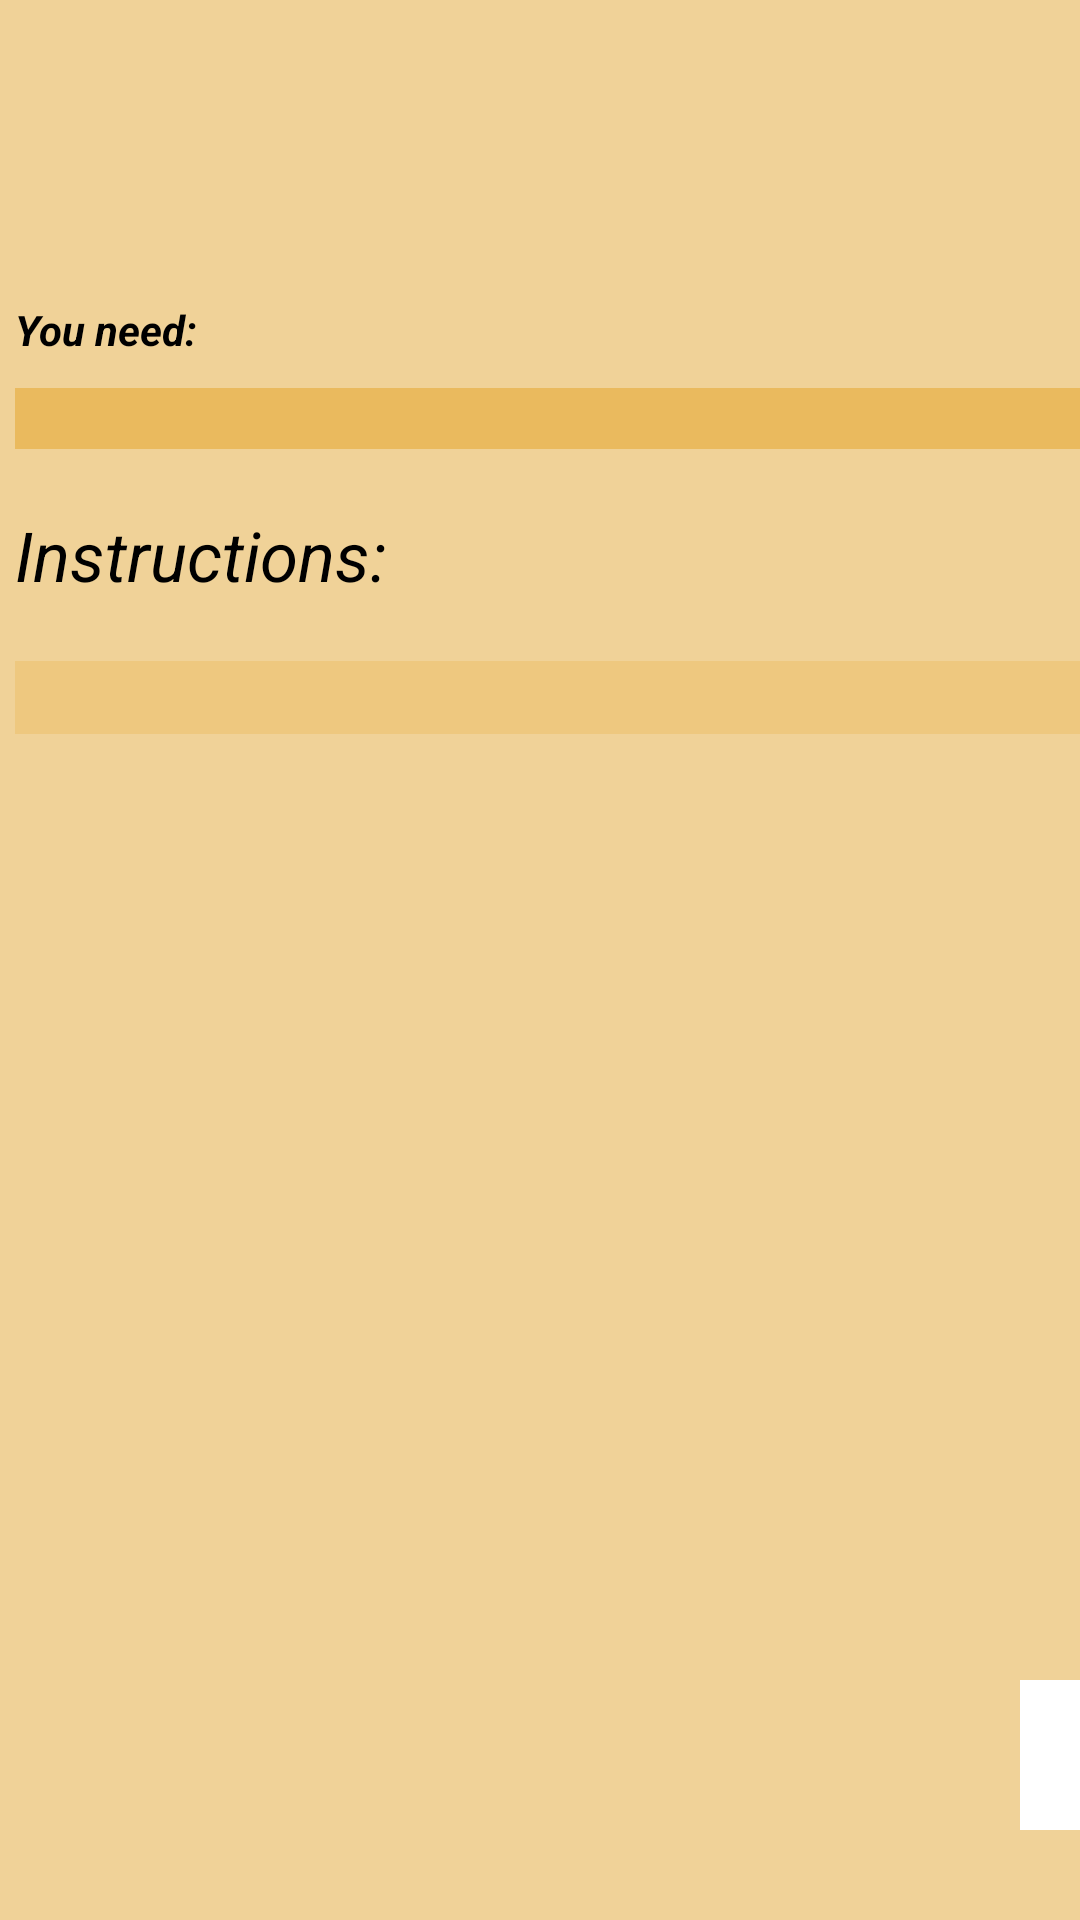

Layout XML and referenced resources for this Android screen:
<!-- AndroidManifest.xml: application theme AppTheme -->
<!-- res/layout/recipe_detail.xml -->
<?xml version="1.0" encoding="utf-8"?>
<androidx.constraintlayout.widget.ConstraintLayout xmlns:android="http://schemas.android.com/apk/res/android"
    xmlns:app="http://schemas.android.com/apk/res-auto"
    xmlns:tools="http://schemas.android.com/tools"
    android:layout_width="match_parent"
    android:layout_height="match_parent"
    android:background="@color/CarviewYello">

    <ScrollView
        android:id="@+id/recipe_detail_ingredientList_scrollview"
        android:layout_width="match_parent"
        android:layout_height="match_parent"
        android:clickable="false"
        android:focusable="false">

        <LinearLayout
            android:layout_width="match_parent"
            android:layout_height="wrap_content"
            android:orientation="vertical">

            <TextView
                android:id="@+id/recipe_detail_title"
                android:layout_width="match_parent"
                android:layout_height="wrap_content"
                android:layout_marginTop="10dp"
                android:layout_marginBottom="50dp"
                android:gravity="center_horizontal"
                android:outlineAmbientShadowColor="@color/black"
                android:shadowColor="@color/black"
                android:shadowDx="10"
                android:shadowDy="10"
                android:shadowRadius="@android:integer/config_longAnimTime"
                android:textColor="@android:color/white"
                android:textSize="30sp"
                android:textStyle="bold|italic"
                tools:text="recipe for your breakfast" />

            <TextView
                android:id="@+id/recipe_detail_ingredientList_title"
                android:layout_width="match_parent"
                android:layout_height="match_parent"
                android:layout_marginStart="5dp"
                android:layout_marginLeft="5dp"
                android:layout_marginBottom="10dp"
                android:background="#00FFFFFF"
                android:text="You need:"
                android:textColor="@color/black"
                android:textStyle="italic|bold" />

            <TextView
                android:id="@+id/recipe_detail_ingredientList"
                android:layout_width="match_parent"
                android:layout_height="match_parent"
                android:layout_marginStart="5dp"
                android:layout_marginLeft="5dp"
                android:background="@color/CarviewYello"
                android:textColor="@color/black"
                android:textSize="15sp"
                android:textStyle="italic"
                tools:text="@tools:sample/lorem/random" />

            <TextView
                android:id="@+id/recipe_detail_description_title"
                android:layout_width="match_parent"
                android:layout_height="match_parent"
                android:layout_marginStart="5dp"
                android:layout_marginLeft="5dp"
                android:layout_marginTop="20dp"
                android:text="Instructions: "
                android:textColor="@android:color/black"
                android:textSize="23sp"
                android:textStyle="italic" />

            <TextView
                android:id="@+id/recipe_detail_description"
                android:layout_width="match_parent"
                android:layout_height="match_parent"
                android:layout_marginStart="5dp"
                android:layout_marginLeft="5dp"
                android:layout_marginTop="20dp"
                android:background="#2DDF9910"
                android:textColor="@android:color/black"
                android:textSize="18sp"
                android:textStyle="italic|bold"
                tools:text="@tools:sample/lorem/random" />


        </LinearLayout>

    </ScrollView>

    <ImageButton
        android:id="@+id/add_recipe_detail"
        android:layout_width="50dp"
        android:layout_height="50dp"
        android:layout_marginTop="530dp"
        android:layout_marginStart="340dp"
        android:layout_marginLeft="340dp"
        android:background="#FFFFFF"
        android:src="@drawable/ic_baseline_add_24_black"
        android:tint="@android:color/black"
        app:layout_constraintBottom_toBottomOf="parent"
        app:layout_constraintLeft_toLeftOf="parent"
        app:layout_constraintTop_toTopOf="parent"
        android:focusable="true"
        android:clickable="true"/>

</androidx.constraintlayout.widget.ConstraintLayout>
<!-- resources referenced by this layout -->
<resources>
  <color name="CarviewYello">#6BDF9910</color>
  <color name="black">@android:color/black</color>
  <style name="AppTheme" parent="Theme.AppCompat.Light.DarkActionBar">
          <item name="color">@color/AppBackGroundColor</item>
          
  
          <item name="colorPrimary">#FF9800</item>
          <item name="colorPrimaryDark">@color/black</item>
          <item name="colorAccent">#FFFFFF</item>
      </style>
  <color name="AppBackGroundColor">#222040</color>
</resources>
